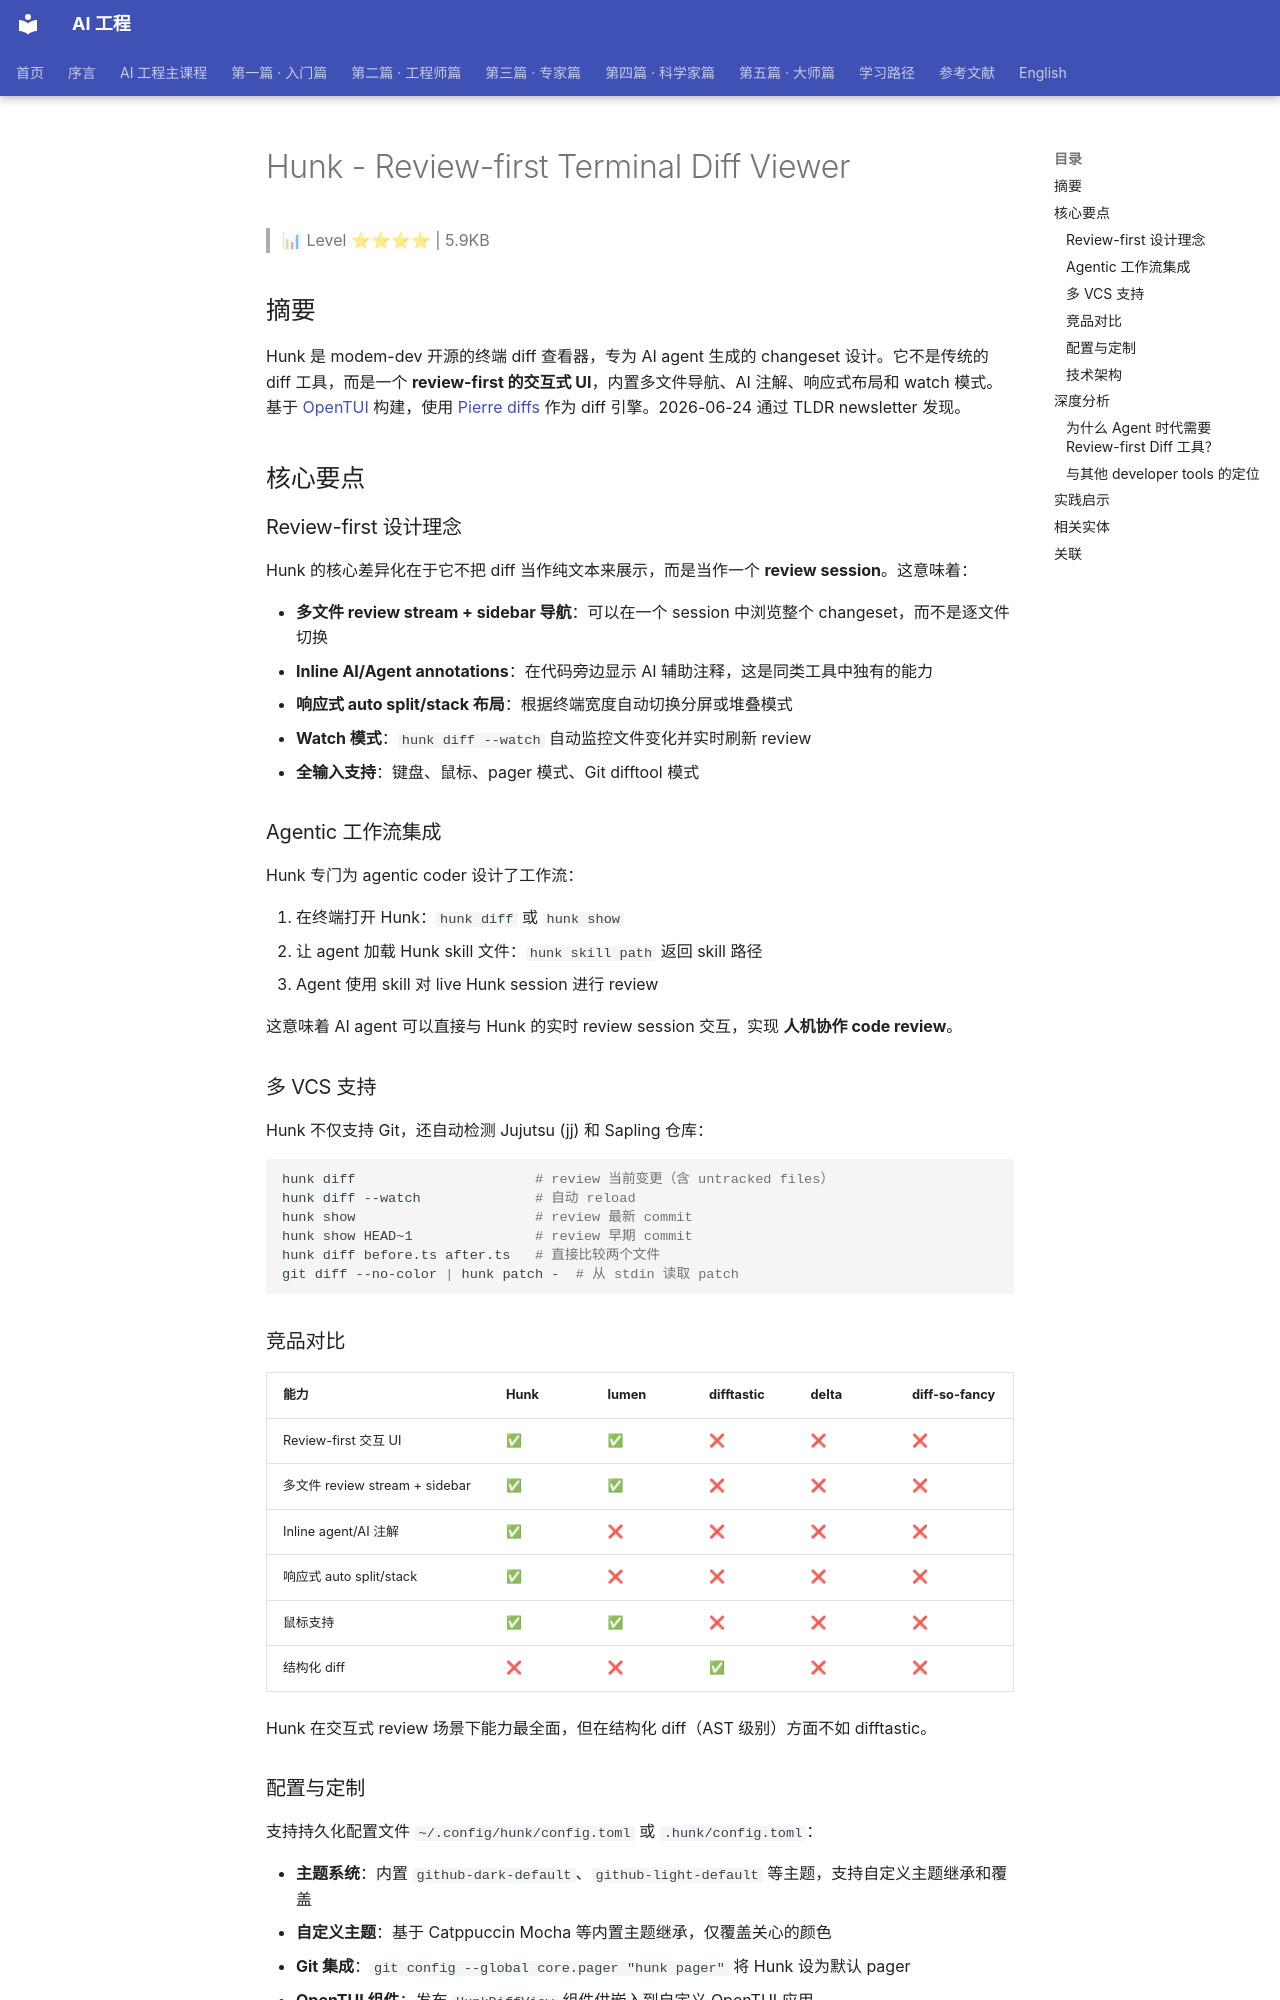

repository: QianJinGuo/wiki-book · page: ch03/054-hunk-review-first-terminal-diff-viewer.html · generator: mkdocs

# Hunk - Review-first Terminal Diff Viewer

> 📊 Level ⭐⭐⭐⭐ | 5.9KB

## 摘要

Hunk 是 modem-dev 开源的终端 diff 查看器，专为 AI agent 生成的 changeset 设计。它不是传统的 diff 工具，而是一个 **review-first 的交互式 UI**，内置多文件导航、AI 注解、响应式布局和 watch 模式。基于 [OpenTUI](https://github.com/anomalyco/opentui) 构建，使用 [Pierre diffs](https://www.npmjs.com/package/@pierre/diffs) 作为 diff 引擎。2026-06-24 通过 TLDR newsletter 发现。

## 核心要点

### Review-first 设计理念

Hunk 的核心差异化在于它不把 diff 当作纯文本来展示，而是当作一个 **review session**。这意味着：

- **多文件 review stream + sidebar 导航**：可以在一个 session 中浏览整个 changeset，而不是逐文件切换
- **Inline AI/Agent annotations**：在代码旁边显示 AI 辅助注释，这是同类工具中独有的能力
- **响应式 auto split/stack 布局**：根据终端宽度自动切换分屏或堆叠模式
- **Watch 模式**：`hunk diff --watch` 自动监控文件变化并实时刷新 review
- **全输入支持**：键盘、鼠标、pager 模式、Git difftool 模式

### Agentic 工作流集成

Hunk 专门为 agentic coder 设计了工作流：

1. 在终端打开 Hunk：`hunk diff` 或 `hunk show`
2. 让 agent 加载 Hunk skill 文件：`hunk skill path` 返回 skill 路径
3. Agent 使用 skill 对 live Hunk session 进行 review

这意味着 AI agent 可以直接与 Hunk 的实时 review session 交互，实现 **人机协作 code review**。

### 多 VCS 支持

Hunk 不仅支持 Git，还自动检测 Jujutsu (jj) 和 Sapling 仓库：

```bash
hunk diff                      # review 当前变更（含 untracked files）
hunk diff --watch              # 自动 reload
hunk show                      # review 最新 commit
hunk show HEAD~1               # review 早期 commit
hunk diff before.ts after.ts   # 直接比较两个文件
git diff --no-color | hunk patch -  # 从 stdin 读取 patch
```

### 竞品对比

| 能力 | Hunk | lumen | difftastic | delta | diff-so-fancy |
|------|------|-------|------------|-------|---------------|
| Review-first 交互 UI | ✅ | ✅ | ❌ | ❌ | ❌ |
| 多文件 review stream + sidebar | ✅ | ✅ | ❌ | ❌ | ❌ |
| Inline agent/AI 注解 | ✅ | ❌ | ❌ | ❌ | ❌ |
| 响应式 auto split/stack | ✅ | ❌ | ❌ | ❌ | ❌ |
| 鼠标支持 | ✅ | ✅ | ❌ | ❌ | ❌ |
| 结构化 diff | ❌ | ❌ | ✅ | ❌ | ❌ |

Hunk 在交互式 review 场景下能力最全面，但在结构化 diff（AST 级别）方面不如 difftastic。
